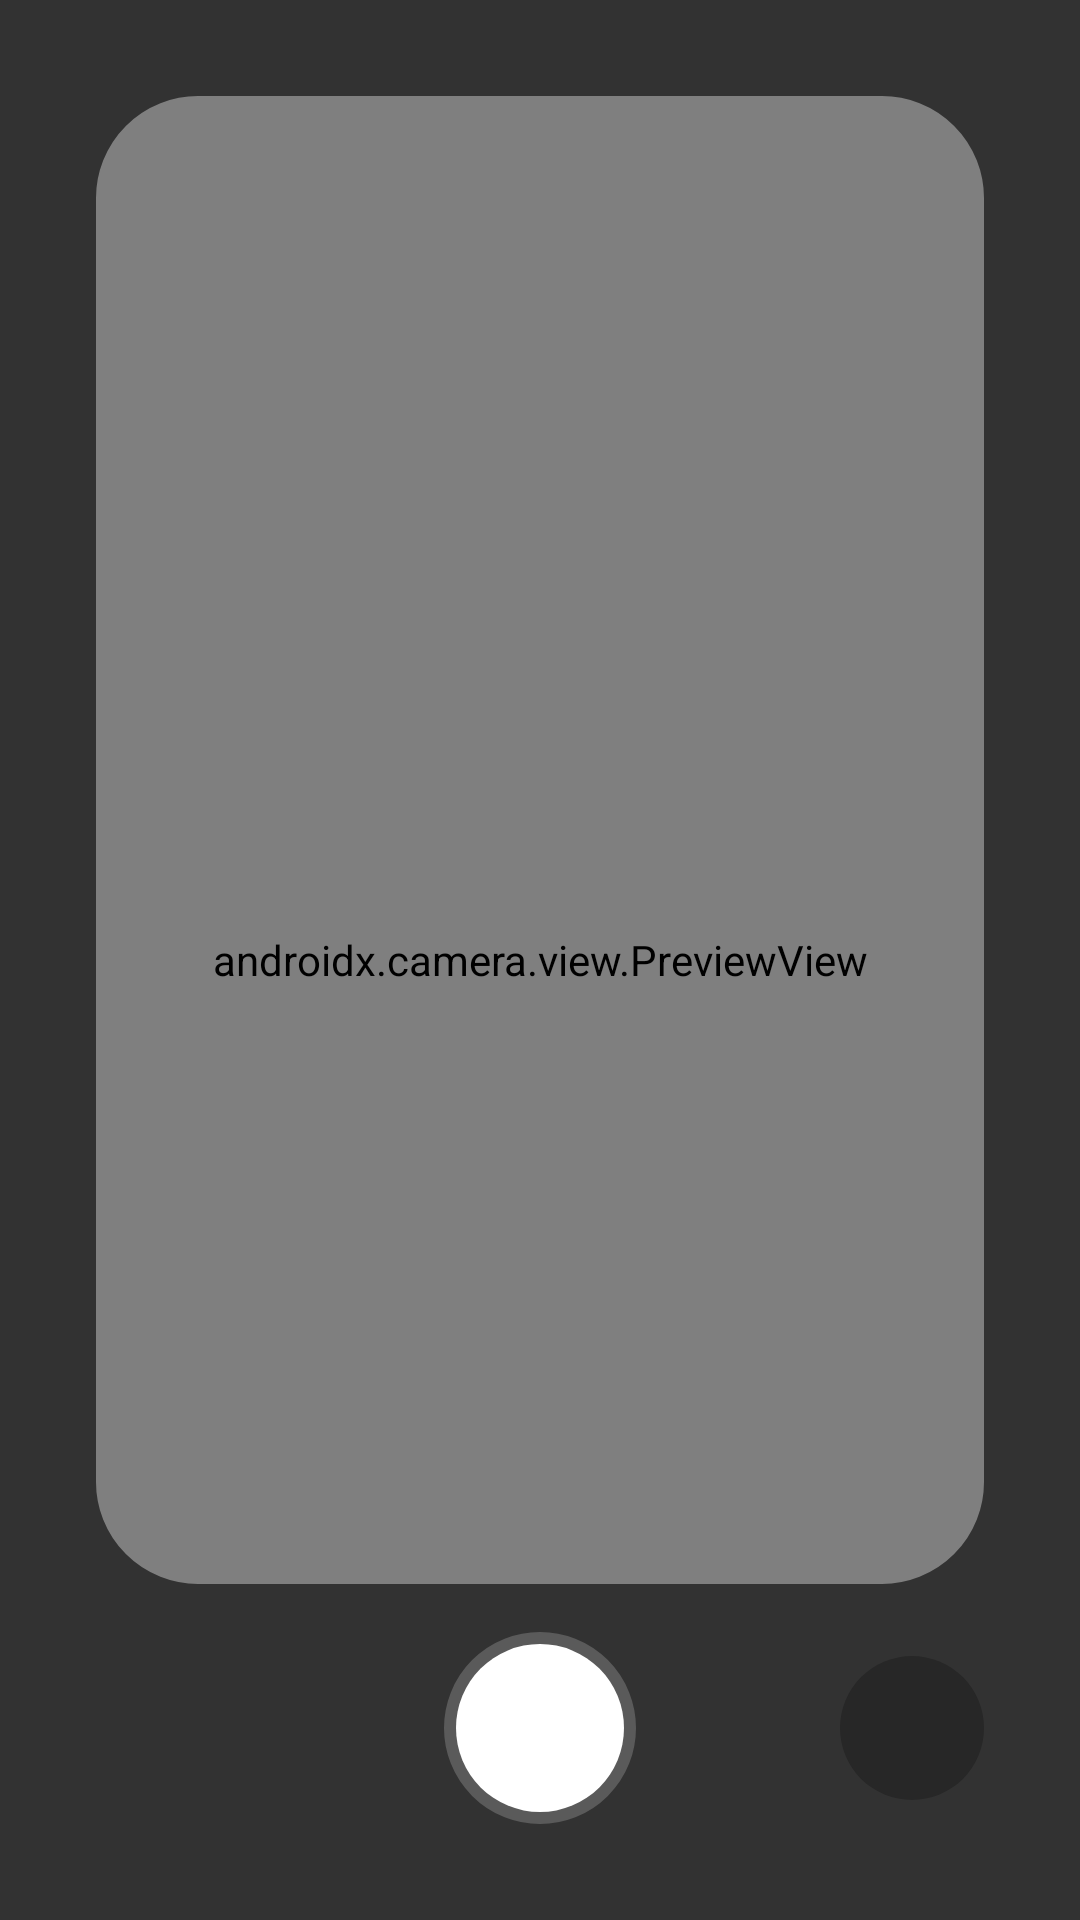

Reconstruct the res/layout file that produces this screen, plus the resources it refers to.
<!-- AndroidManifest.xml: application theme Theme.CocoScan -->
<!-- res/layout/activity_main.xml -->
<?xml version="1.0" encoding="utf-8"?>
<androidx.constraintlayout.widget.ConstraintLayout xmlns:android="http://schemas.android.com/apk/res/android"
    xmlns:app="http://schemas.android.com/apk/res-auto"
    xmlns:tools="http://schemas.android.com/tools"
    android:layout_width="match_parent"
    android:layout_height="match_parent"
    tools:context=".MainActivity"
    android:background="@color/black">

    <androidx.camera.view.PreviewView
        android:id="@+id/viewFinder"
        android:layout_width="match_parent"
        android:layout_height="match_parent"
        app:layout_constraintTop_toTopOf="parent"
        app:layout_constraintBottom_toBottomOf="parent"
        app:layout_constraintStart_toStartOf="parent"
        app:layout_constraintEnd_toEndOf="parent"/>

    <ImageView
        android:layout_width="match_parent"
        android:layout_height="match_parent"
        app:layout_constraintTop_toTopOf="parent"
        app:layout_constraintBottom_toBottomOf="parent"
        app:layout_constraintStart_toStartOf="parent"
        app:layout_constraintEnd_toEndOf="parent"
        android:src="@drawable/viewport"/>

    <ImageButton
        android:id="@+id/capture_btn"
        android:layout_marginBottom="32dp"
        app:layout_constraintStart_toStartOf="parent"
        app:layout_constraintEnd_toEndOf="parent"
        app:layout_constraintBottom_toBottomOf="parent"
        android:layout_width="64dp"
        android:layout_height="64dp"
        android:background="@android:color/transparent"
        android:src="@drawable/capture_btn"/>

    <ImageView
        android:id="@+id/preview"
        android:layout_width="48dp"
        android:layout_height="48dp"
        app:layout_constraintBottom_toBottomOf="parent"
        android:layout_marginBottom="40dp"
        android:layout_marginEnd="32dp"
        app:layout_constraintEnd_toEndOf="parent"
        android:background="@drawable/preview_frame"
        android:scaleType="centerCrop"/>

</androidx.constraintlayout.widget.ConstraintLayout>
<!-- resources referenced by this layout -->
<resources>
  <!-- drawable capture_btn (drawable) -->
  <?xml version="1.0" encoding="utf-8"?>
  <selector xmlns:android="http://schemas.android.com/apk/res/android">
      <item android:state_pressed="false">
          <shape android:shape="oval">
              <solid android:color="@color/white"/>
              <corners android:radius="48dp" />
              <stroke android:color="#32FFFFFF" android:width="8dp" />
          </shape>
      </item>
      <item android:state_pressed="true">
          <shape android:shape="oval">
              <solid android:color="#80FFFFFF"/>
              <corners android:radius="48dp" />
              <stroke android:color="#32FFFFFF" android:width="8dp" />
          </shape>
      </item>
  </selector>
  <!-- drawable preview_frame (drawable) -->
  <?xml version="1.0" encoding="utf-8"?>
  <shape xmlns:android="http://schemas.android.com/apk/res/android"
      android:shape="rectangle">
      <solid android:color="#3A000000" />
      <corners android:radius="32dp" />
  </shape>
  <!-- drawable viewport (drawable) -->
  <?xml version="1.0" encoding="utf-8"?>
  <layer-list xmlns:android="http://schemas.android.com/apk/res/android">
      <item>
          <shape android:shape="rectangle">
              <padding android:top="-100dp"
                  android:left="-100dp"
                  android:bottom="-20dp"
                  android:right="-100dp" />
          </shape>
      </item>
      <item>
          <shape android:shape="rectangle">
              <corners android:radius="100dp" />
              <stroke android:width="132dp" android:color="#9A000000" />
          </shape>
      </item>
  </layer-list>
  <style name="Theme.CocoScan" parent="Theme.MaterialComponents.NoActionBar">
          
          <item name="colorPrimary">@color/purple_500</item>
          <item name="colorPrimaryVariant">@color/purple_700</item>
          <item name="colorOnPrimary">@color/white</item>
          
          <item name="colorSecondary">@color/teal_200</item>
          <item name="colorSecondaryVariant">@color/teal_700</item>
          <item name="colorOnSecondary">@color/black</item>
          
          <item name="android:statusBarColor" tools:targetApi="l">?attr/colorPrimaryVariant</item>
          
      </style>
  <!-- not gathered from this repository: default colours our renderer supplied (Android Studio template values) -->
  <color name="purple_500">#FF6200EE</color>
  <color name="purple_700">#FF3700B3</color>
  <color name="teal_200">#FF03DAC5</color>
  <color name="teal_700">#FF018786</color>
  <color name="black">#FF000000</color>
  <color name="white">#FFFFFFFF</color>
</resources>
